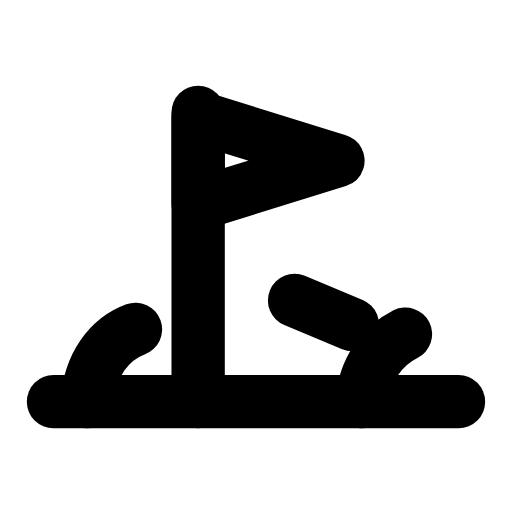
t = 0.00 s
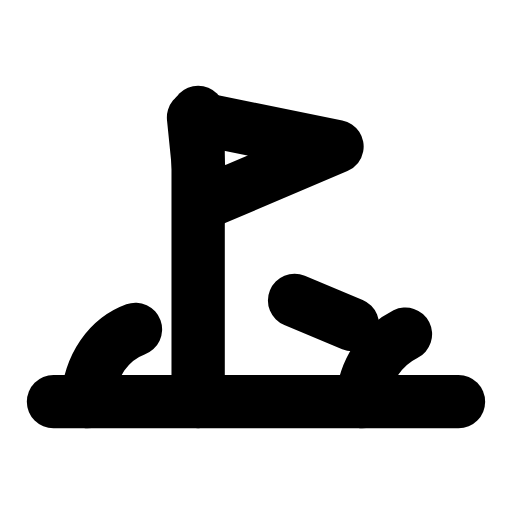
t = 0.31 s
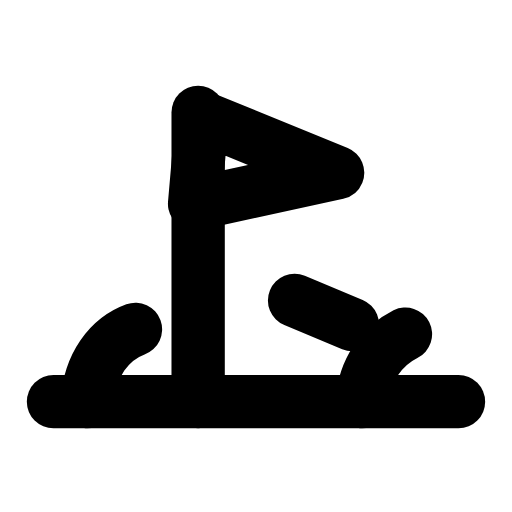
t = 0.63 s
t = 0.93 s: frame unchanged from t = 0.00 s, image omitted
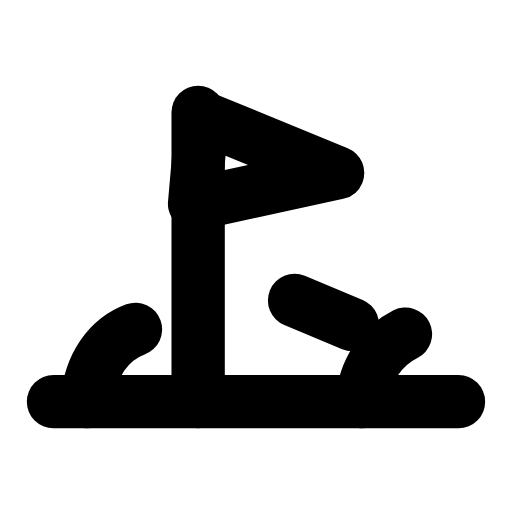
t = 1.25 s
t = 1.58 s: frame unchanged from t = 0.00 s, image omitted

The animated SVG that drew these frames (rendered in a browser with its animation timeline set to each time). Animation: 1 SMIL element (animateTransform=1); one cycle of 1.90 s, repeats indefinitely.

<svg xmlns="http://www.w3.org/2000/svg" width="24" height="24" viewBox="0 0 24 24" fill="none"><g transform="translate(-1.56 -3.545) scale(1.13)"><path stroke="currentColor" stroke-width="2.212" stroke-linecap="round" stroke-linejoin="round" fill="none" d="M3.6 19.8L20.4 19.8"></path><path stroke="currentColor" stroke-width="2.212" stroke-linecap="round" stroke-linejoin="round" fill="none" d="M9.6 19.8L9.6 7.8"></path><g><animateTransform attributeName="transform" type="rotate" values="0 9.6 9.9;0 9.6 9.9;-7 9.6 9.9;5 9.6 9.9;0 9.6 9.9;0 9.6 9.9;5 9.6 9.9;-7 9.6 9.9;0 9.6 9.9;0 9.6 9.9;0 9.6 9.9" keyTimes="0;0.135;0.2475;0.36;0.45;0.6;0.66;0.735;0.81;0.9;1" dur="1.9s" repeatCount="indefinite" calcMode="spline" keySplines="0.16 1 0.3 1;0.16 1 0.3 1;0.16 1 0.3 1;0.16 1 0.3 1;0.16 1 0.3 1;0.16 1 0.3 1;0.16 1 0.3 1;0.16 1 0.3 1;0.16 1 0.3 1;0.16 1 0.3 1"/><path stroke="currentColor" stroke-width="2.212" stroke-linecap="round" stroke-linejoin="round" fill="none" d="M9.6 8L15.4 9.8L9.6 11.6Z"></path></g><path stroke="currentColor" stroke-width="2.212" stroke-linecap="round" stroke-linejoin="round" fill="none" d="M5 19.8C5.1 18.3 5.9 17.2 7 16.8M16.4 19.8C16.5 18.5 17.2 17.5 18.2 17"></path><path stroke="currentColor" stroke-width="2.212" stroke-linecap="round" stroke-linejoin="round" fill="none" d="M13.6 15.6L16 16.6"></path></g></svg>
